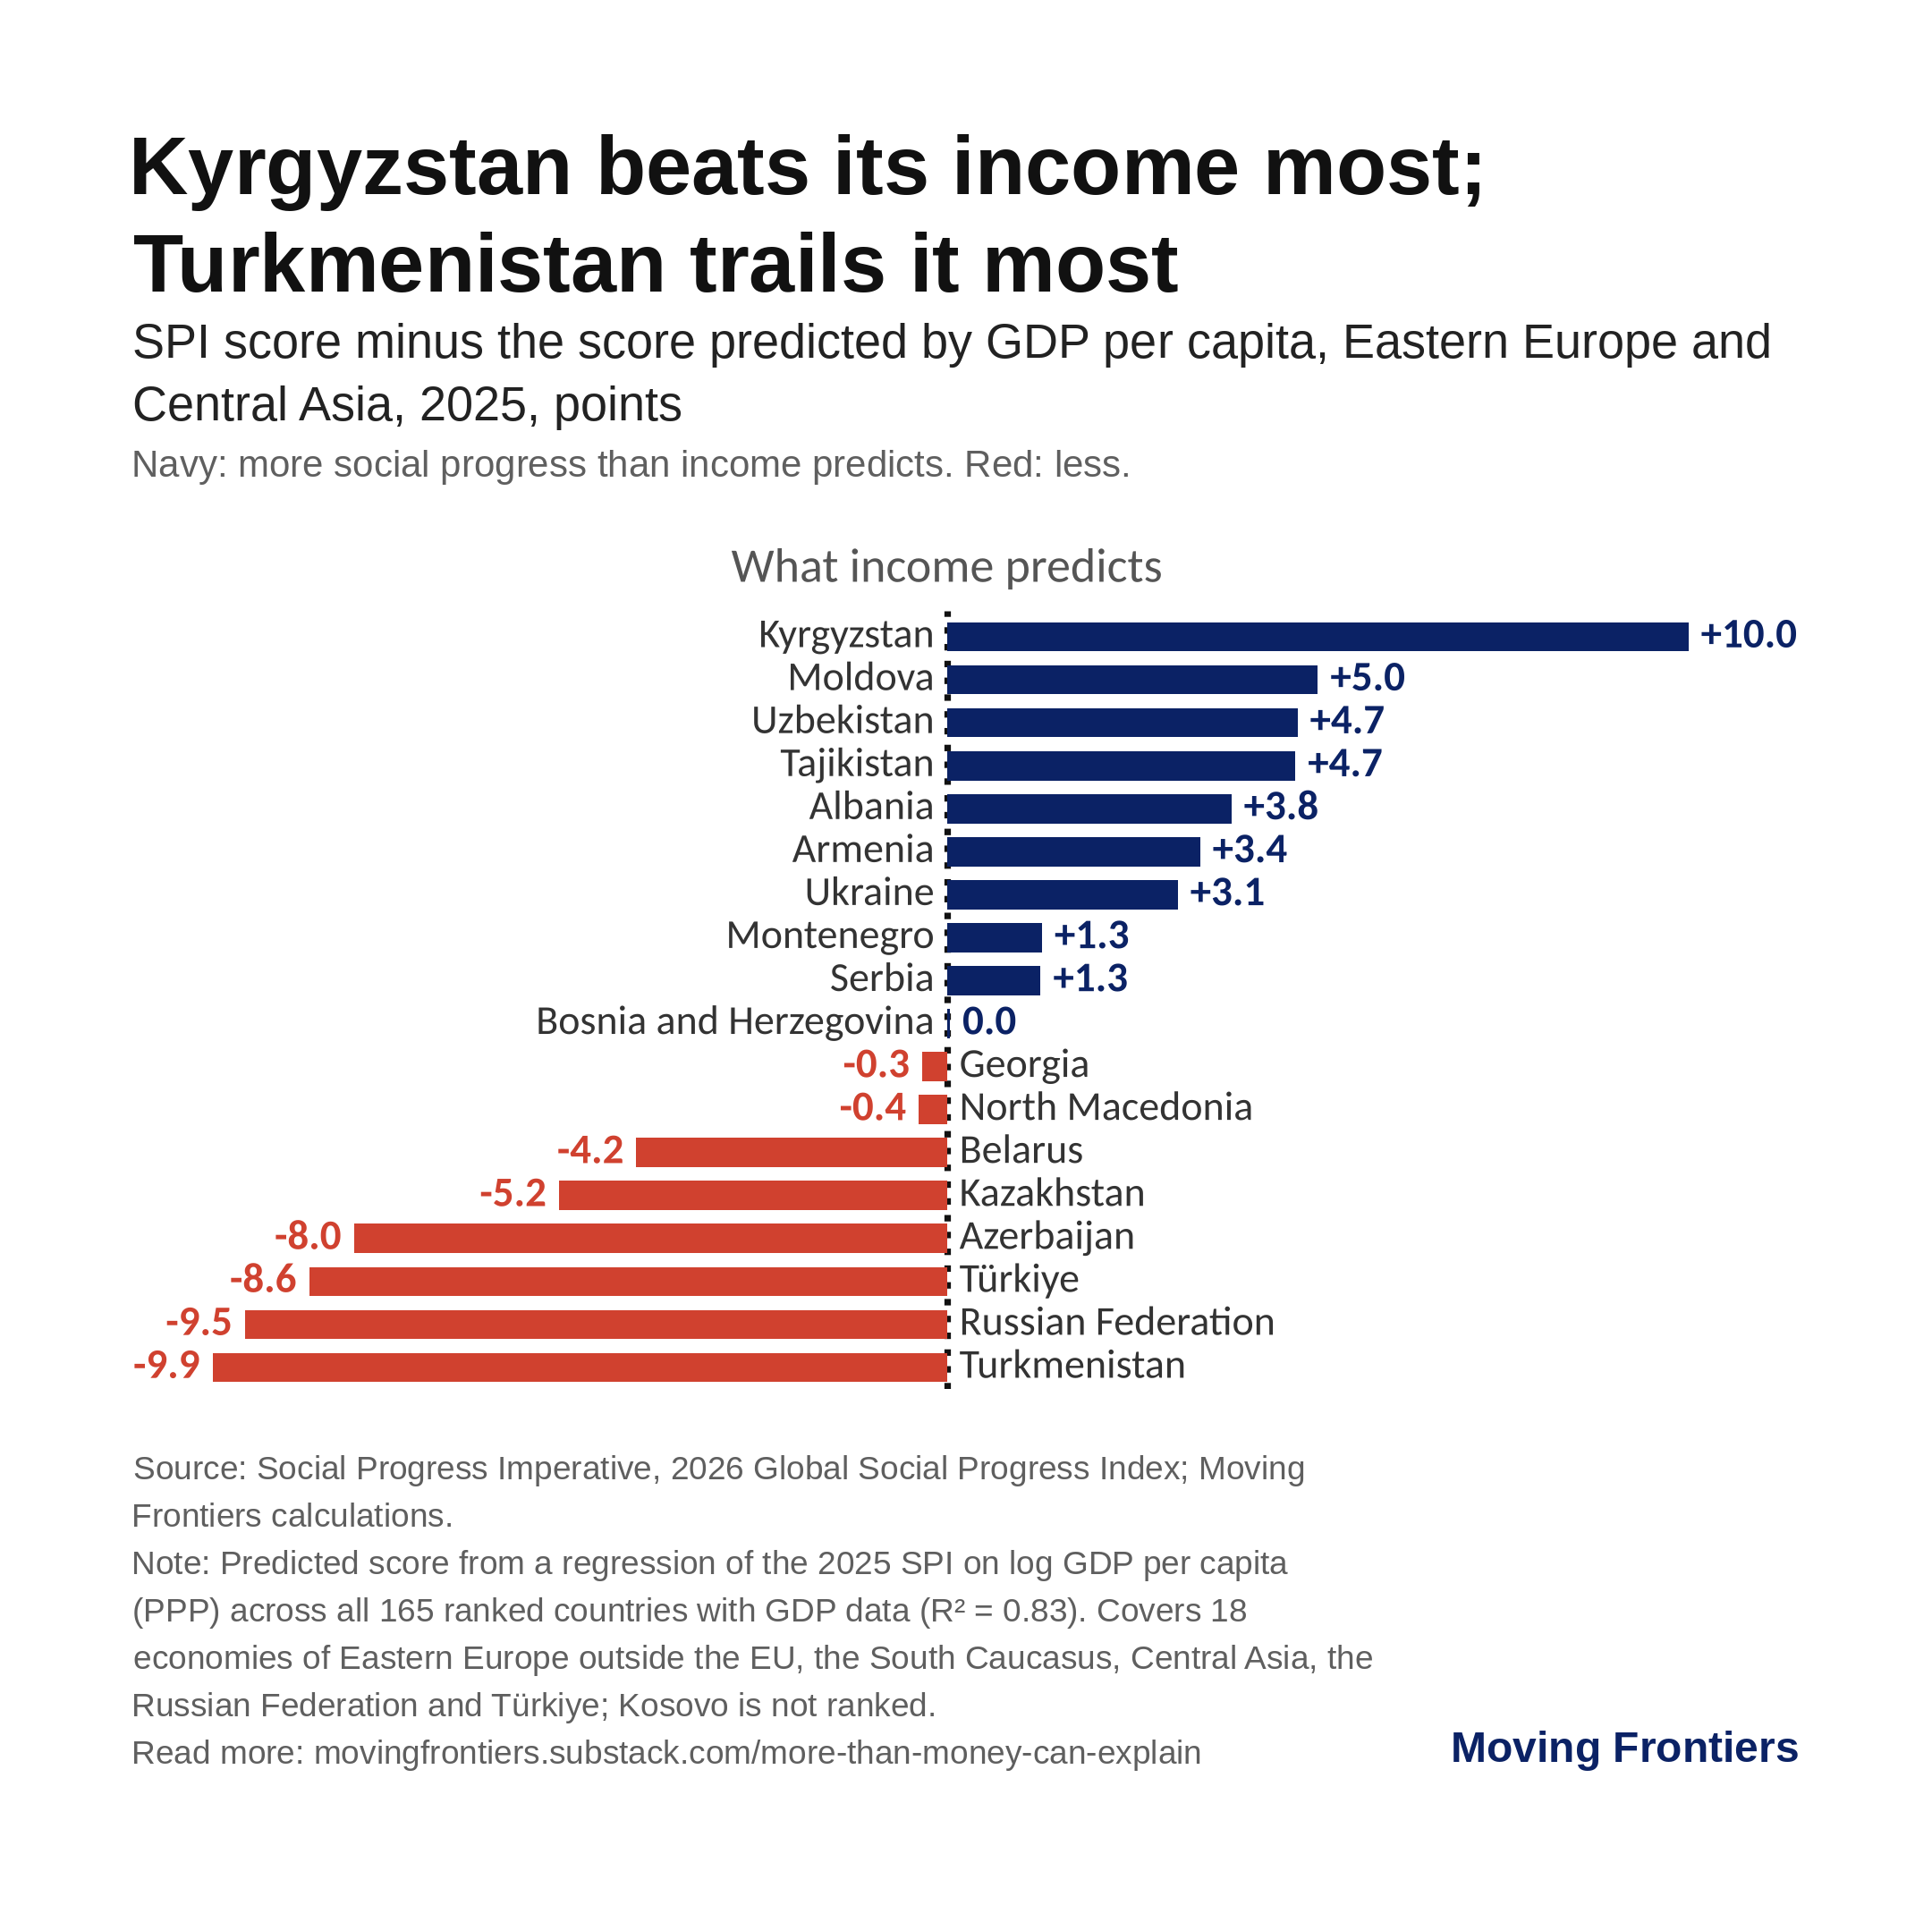

The file beside this chart, header and first rows:
code, name, gdppc_2025, spi_2025, predicted, residual
KGZ, Kyrgyzstan, 7046, 67.13, 57.1, 10.03
MDA, Moldova, 16466, 72.02, 67, 5.017
UZB, Uzbekistan, 10450, 66.44, 61.7, 4.74
TJK, Tajikistan, 4756, 57.23, 52.52, 4.713
ALB, Albania, 18921, 72.47, 68.62, 3.846
ARM, Armenia, 20079, 72.74, 69.32, 3.423
UKR, Ukraine, 16320, 70.02, 66.9, 3.121
MNE, Montenegro, 27854, 74.42, 73.14, 1.285
SRB, Serbia, 26886, 73.99, 72.72, 1.268
BIH, Bosnia and Herzegovina, 20430, 69.56, 69.52, 0.041
GEO, Georgia, 25001, 71.54, 71.87, -0.334
MKD, North Macedonia, 24465, 71.24, 71.62, -0.382
BLR, Belarus, 29038, 69.42, 73.62, -4.2
KAZ, Kazakhstan, 35905, 70.85, 76.1, -5.246
AZE, Azerbaijan, 22072, 62.4, 70.42, -8.021
TUR, Türkiye, 35294, 67.27, 75.9, -8.626
RUS, Russian Federation, 41705, 68.35, 77.84, -9.493
TKM, Turkmenistan, 17954, 58.08, 68.01, -9.932
